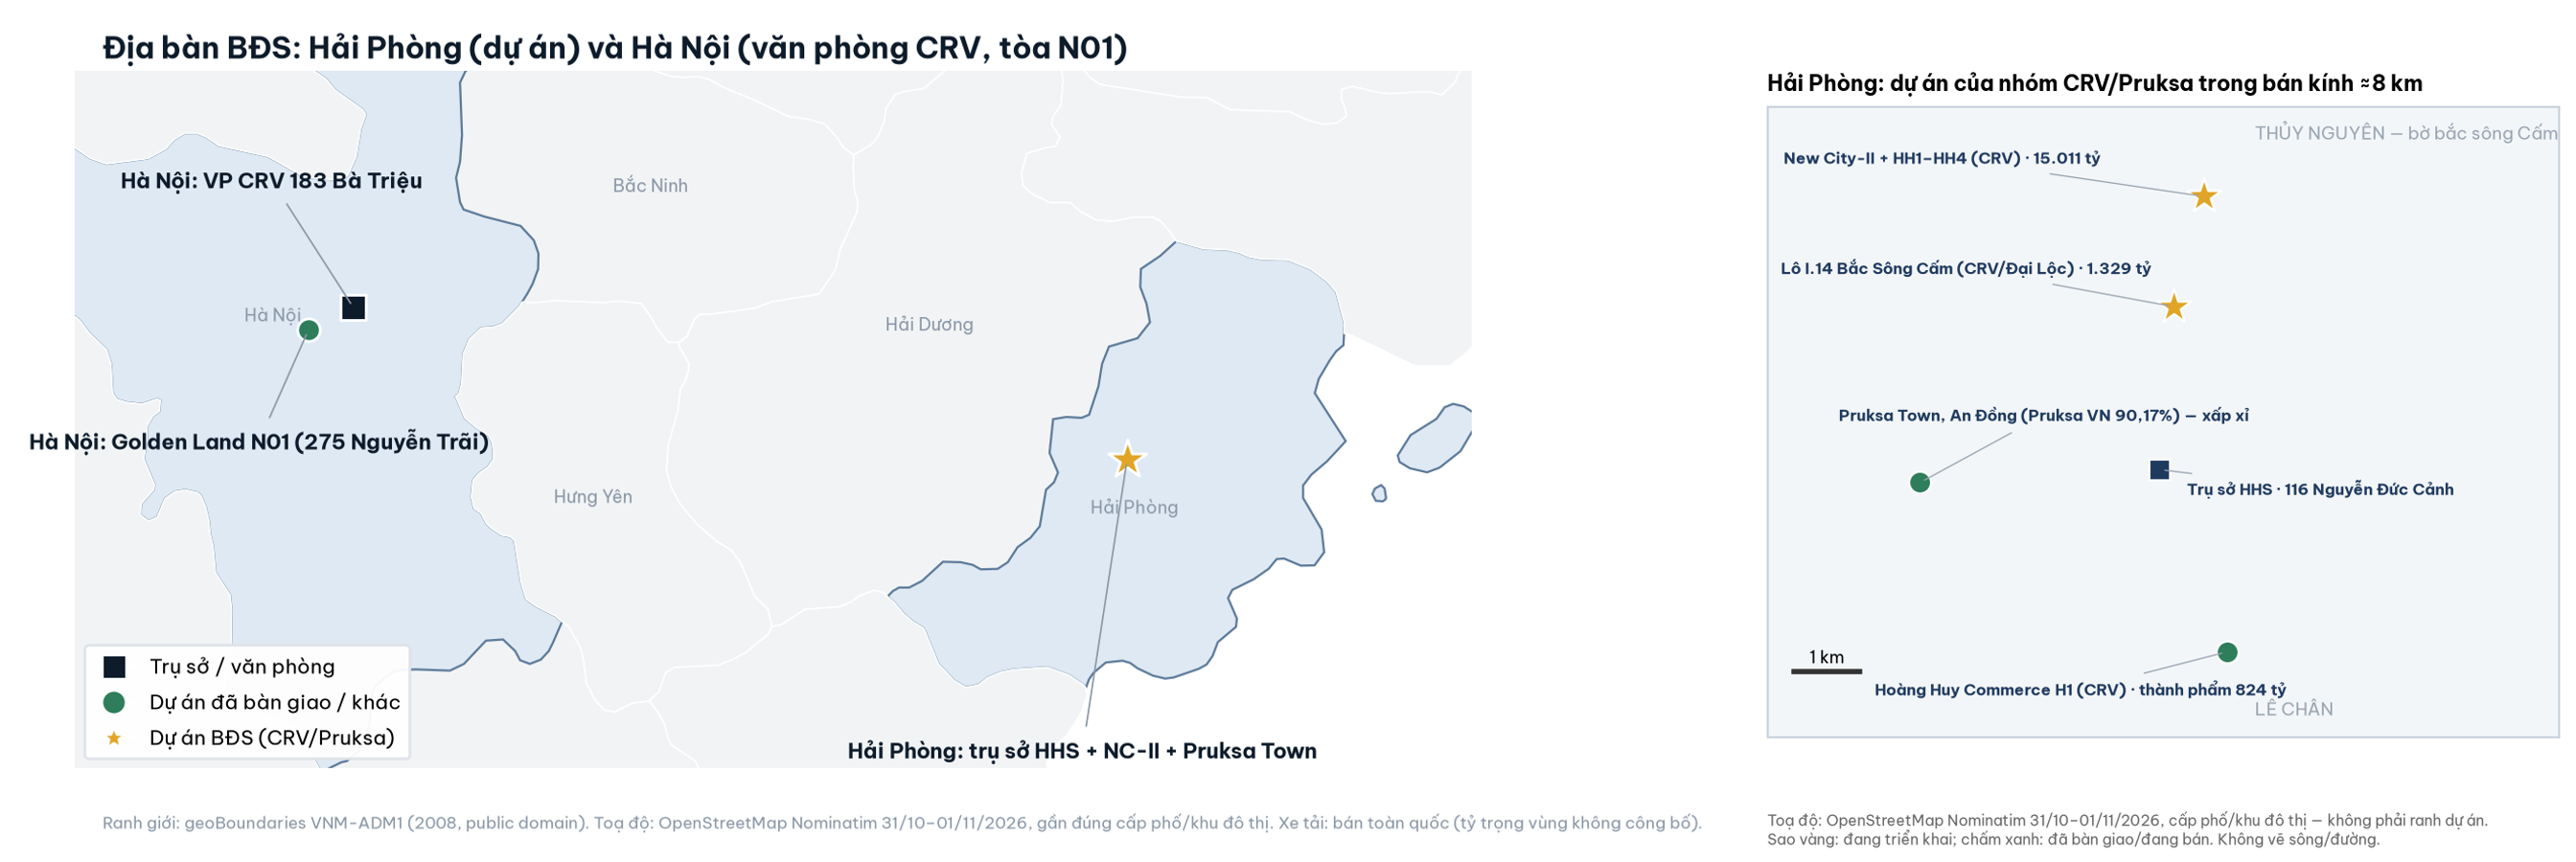

Values plotted in this chart, from the file beside it:
ten, lat, lon, loai, dx, dy
Trụ sở HHS · 116 Nguyễn Đức Cảnh, 20.85, 106.7, hq, 0.004, -0.0035
New City-II + HH1–HH4 (CRV) · 15.011 tỷ, 20.89, 106.7, proj, -0.062, 0.0045
Lô I.14 Bắc Sông Cấm (CRV/Đại Lộc) · 1.3…, 20.88, 106.7, proj, -0.058, 0.0045
Hoàng Huy Commerce H1 (CRV) · thành phẩm…, 20.83, 106.7, done, -0.052, -0.006
Pruksa Town, An Đồng (Pruksa VN 90,17%) …, 20.85, 106.6, done, -0.012, 0.0085
